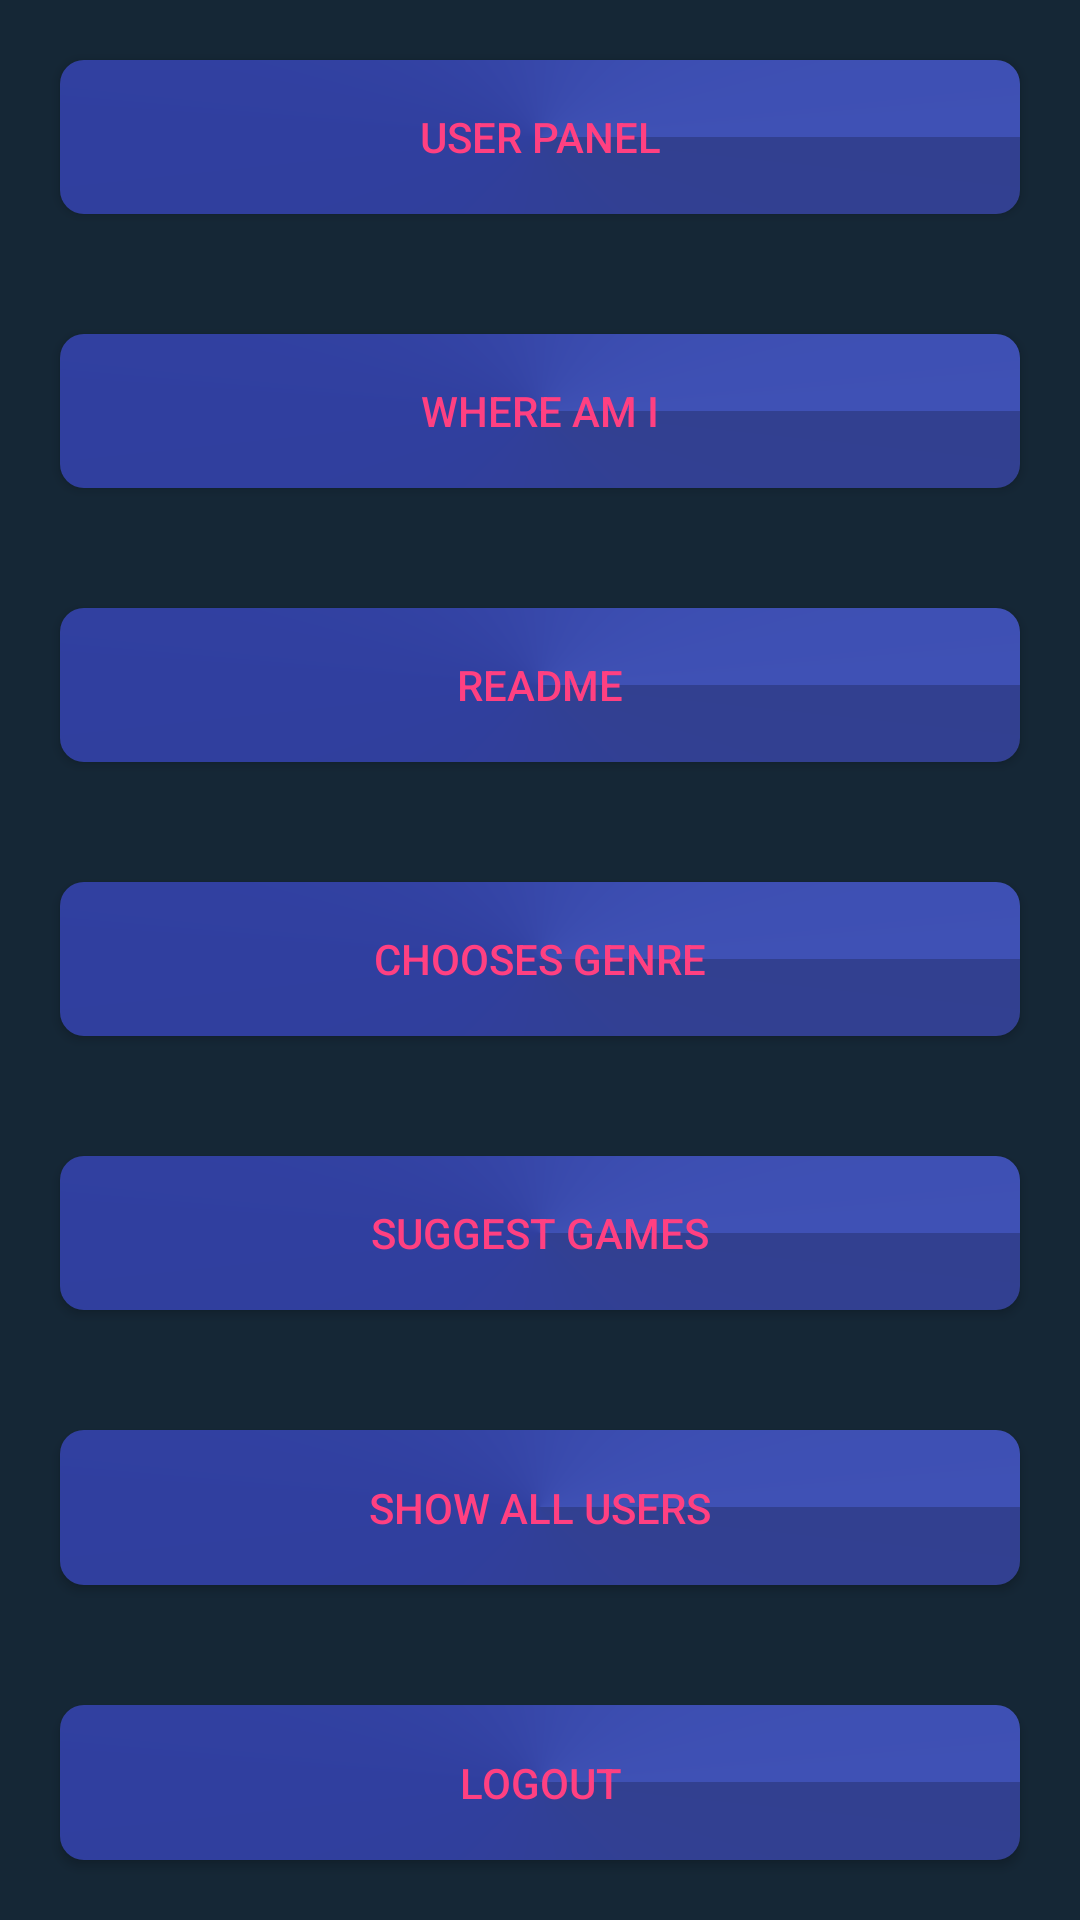

Produce the Android XML layout that renders to this screen, including the resource entries it uses.
<!-- AndroidManifest.xml: application theme AppTheme -->
<!-- res/layout/activity_menu.xml -->
<?xml version="1.0" encoding="utf-8"?>
<LinearLayout
    android:id="@+id/menu_layout"
    xmlns:android="http://schemas.android.com/apk/res/android"
    xmlns:tools="http://schemas.android.com/tools"
    android:layout_width="match_parent"
    android:layout_height="match_parent"
    android:background="@color/colorBackground"
    android:orientation="vertical"
    tools:context="com.example.ofir.gamesuggestion.Menu">

    <Button
        style="@style/button1"
        android:layout_width="match_parent"
        android:layout_height="0sp"
        android:layout_weight="1"
        android:onClick="userPanel"
        android:text="@string/user_panel"/>

    <Button
        style="@style/button1"
        android:layout_width="match_parent"
        android:layout_height="0sp"
        android:layout_weight="1"
        android:onClick="showMap"
        android:text="@string/map"/>

    <Button
        style="@style/button1"
        android:layout_width="match_parent"
        android:layout_height="0sp"
        android:layout_weight="1"
        android:onClick="readme"
        android:text="@string/readme"/>

    <Button
        style="@style/button1"
        android:layout_width="match_parent"
        android:layout_height="0sp"
        android:layout_weight="1"
        android:onClick="choosesGenre"
        android:text="@string/chooses_genre"/>

    <Button
        style="@style/button1"
        android:layout_width="match_parent"
        android:layout_height="0sp"
        android:layout_weight="1"
        android:onClick="showGames"
        android:text="@string/game"/>

    <Button
        android:id="@+id/show_all_users"
        style="@style/button1"
        android:layout_width="match_parent"
        android:layout_height="0sp"
        android:layout_weight="1"
        android:onClick="showAllUsers"
        android:text="@string/show_all_users"/>

    <Button
        android:id="@+id/logout"
        style="@style/button1"
        android:layout_width="match_parent"
        android:layout_height="0sp"
        android:layout_weight="1"
        android:onClick="logout"
        android:text="@string/logout"/>
</LinearLayout>
<!-- resources referenced by this layout -->
<resources>
  <color name="colorBackground">#152736</color>
  <string name="chooses_genre">Chooses Genre</string>
  <string name="game">Suggest Games</string>
  <string name="logout">Logout</string>
  <string name="map">Where Am I</string>
  <string name="readme">Readme</string>
  <string name="show_all_users">Show All Users</string>
  <string name="user_panel">User Panel</string>
  <style name="button1">
          <item name="android:background">@drawable/gradient1</item>
          <item name="android:layout_margin">20sp</item>
          <item name="android:textColor">@color/colorAccent</item>
      </style>
  <style name="AppTheme" parent="Theme.AppCompat.Light.NoActionBar">
          
          <item name="colorPrimary">@color/colorPrimary</item>
          <item name="colorPrimaryDark">@color/colorPrimaryDark</item>
          <item name="colorAccent">@color/colorAccent</item>
          <item name="android:windowTranslucentStatus">true</item>
          <item name="android:windowActionBarOverlay">true</item>
          <item name="android:windowContentOverlay">@null</item>
      </style>
  <!-- drawable gradient1 (drawable) -->
  <?xml version="1.0" encoding="utf-8"?>
  <shape xmlns:android="http://schemas.android.com/apk/res/android"
         android:shape="rectangle">
  
      <gradient
          android:angle="90"
          android:centerColor="@color/colorPrimaryDark"
          android:endColor="@color/colorPrimary"
          android:startColor="#324090"
          android:type="sweep"/>
  
      <corners
          android:bottomLeftRadius="8dp"
          android:bottomRightRadius="8dp"
          android:topLeftRadius="8dp"
          android:topRightRadius="8dp"/>
  
  </shape>
  <color name="colorAccent">#FF4081</color>
  <color name="colorPrimary">#3F51B5</color>
  <color name="colorPrimaryDark">#303F9F</color>
</resources>
